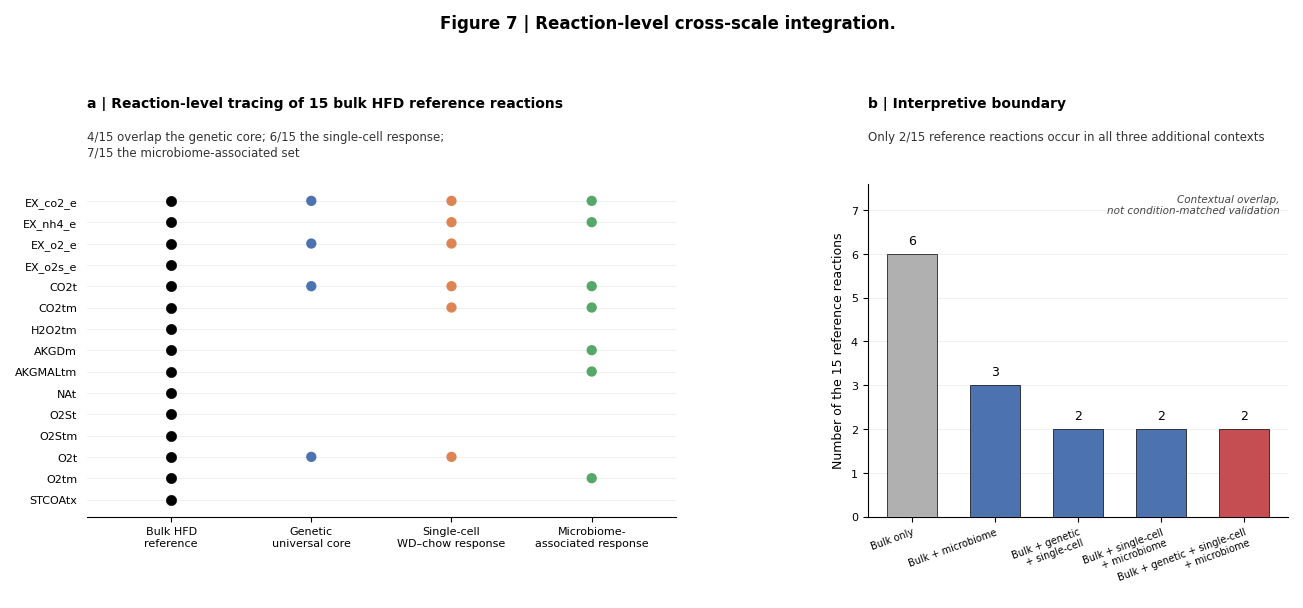

Write the Python code that produced this figure.
#!/usr/bin/env python3
"""
Figure 7 (relabeled) — Reaction-level cross-scale integration.

Same underlying data/counts as the currently-approved Figure 7 (Roland
confirmed no numeric issues); only the RQ1-4 labels are replaced with
descriptive names, per his request, since RQ1-4 notation is being removed
from the manuscript.

Row-level set membership for the 15 bulk-HFD reference reactions was
derived directly from the currently-approved figure (each anchor's
dot pattern across the RQ2/RQ3/RQ4 columns), then cross-checked against
every summary statistic printed on both panels of that figure:
  - panel (a) subtitle: 4/15 genetic core, 6/15 single-cell, 7/15 microbiome
  - panel (b) bars: 6 / 3 / 2 / 2 / 2 (sums to 15)
All checks passed exactly, so this membership table is treated as a
faithful transcription of the approved figure's data, not a re-derivation
from scratch.

Note on panel (b) category labels: Roland's requested relabeling
("Bulk + single-cell" and "Bulk + genetic + microbiome") does not match
the actual combinations present in the data. The two middle categories
are actually "Bulk + genetic + single-cell" (RQ2 ∩ RQ3, no RQ4) and
"Bulk + single-cell + microbiome" (RQ3 ∩ RQ4, no RQ2) — there is no
"genetic + microbiome only" (RQ2 ∩ RQ4) category in the data at all.
Using the corrected compound labels here; flagged to Roland.
"""

from pathlib import Path

import os
import matplotlib.pyplot as plt
import matplotlib.patches as mpatches
import numpy as np

plt.rcParams.update({
    "font.family":        "Arial",
    "font.size":          9,
    "axes.labelsize":     9,
    "axes.titlesize":     10,
    "xtick.labelsize":    8,
    "ytick.labelsize":    8,
    "legend.fontsize":    8,
    "figure.dpi":         300,
    "savefig.dpi":        300,
    "savefig.bbox":       "tight",
    "savefig.pad_inches": 0.15,
    "axes.linewidth":     0.8,
})

OUT_DIR = Path(os.environ.get("FIG_OUT", "results/figures/figure7"))  # [release] configurable
OUT_DIR.mkdir(parents=True, exist_ok=True)

COL_BULK   = "black"
COL_GENETIC = "#4C72B0"   # blue  (was RQ2 core)
COL_SC      = "#DD8452"   # orange (was RQ3 attrib.)
COL_MICRO   = "#55A868"   # green (was RQ4 attrib.)
COL_GRAY    = "#B0B0B0"
COL_RED     = "#C44E52"

# 15 bulk-HFD reference reactions, transcribed from the currently-approved
# figure's dot pattern. Each maps to the subset of {genetic, singlecell,
# microbiome} it also belongs to (bulk membership is implicit/universal).
ANCHORS = [
    ("EX_co2_e", {"genetic", "singlecell", "microbiome"}),
    ("EX_nh4_e", {"singlecell", "microbiome"}),
    ("EX_o2_e",  {"genetic", "singlecell"}),
    ("EX_o2s_e", set()),
    ("CO2t",     {"genetic", "singlecell", "microbiome"}),
    ("CO2tm",    {"singlecell", "microbiome"}),
    ("H2O2tm",   set()),
    ("AKGDm",    {"microbiome"}),
    ("AKGMALtm", {"microbiome"}),
    ("NAt",      set()),
    ("O2St",     set()),
    ("O2Stm",    set()),
    ("O2t",      {"genetic", "singlecell"}),
    ("O2tm",     {"microbiome"}),
    ("STCOAtx",  set()),
]

COLUMNS = [
    ("bulk",       "Bulk HFD\nreference",            COL_BULK),
    ("genetic",    "Genetic\nuniversal core",         COL_GENETIC),
    ("singlecell", "Single-cell\nWD–chow response",   COL_SC),
    ("microbiome", "Microbiome-\nassociated response", COL_MICRO),
]


def panel_a(ax):
    n = len(ANCHORS)
    y = np.arange(n)[::-1]  # top-to-bottom in listed order

    for xi, (key, _, color) in enumerate(COLUMNS):
        for yi, (rxn, members) in zip(y, ANCHORS):
            present = (key == "bulk") or (key in members)
            if present:
                ax.scatter(xi, yi, s=55, color=color, zorder=3,
                           edgecolor="black" if key == "bulk" else "none", linewidth=0.4)

    ax.set_yticks(y)
    ax.set_yticklabels([rxn for rxn, _ in ANCHORS], fontsize=8)
    ax.set_xticks(range(len(COLUMNS)))
    ax.set_xticklabels([lbl for _, lbl, _ in COLUMNS], fontsize=8)
    ax.set_xlim(-0.6, len(COLUMNS) - 0.4)
    ax.set_ylim(-0.8, n - 0.2)
    for spine in ["top", "right", "left"]:
        ax.spines[spine].set_visible(False)
    ax.tick_params(left=False)
    ax.grid(axis="y", color="#EEEEEE", linewidth=0.6, zorder=0)

    n_genetic = sum(1 for _, m in ANCHORS if "genetic" in m)
    n_sc = sum(1 for _, m in ANCHORS if "singlecell" in m)
    n_micro = sum(1 for _, m in ANCHORS if "microbiome" in m)
    ax.text(0.0, 1.22, "a | Reaction-level tracing of 15 bulk HFD reference reactions",
            transform=ax.transAxes, ha="left", va="bottom", fontsize=10, color="black",
            fontweight="bold")
    ax.text(0.0, 1.16,
            f"{n_genetic}/15 overlap the genetic core; {n_sc}/15 the single-cell response;\n"
            f"{n_micro}/15 the microbiome-associated set",
            transform=ax.transAxes, ha="left", va="top", fontsize=8.5, color="#333333")


def panel_b(ax):
    categories = [
        ("Bulk only", 6, COL_GRAY),
        ("Bulk + microbiome", 3, COL_GENETIC),
        ("Bulk + genetic\n+ single-cell", 2, COL_GENETIC),
        ("Bulk + single-cell\n+ microbiome", 2, COL_GENETIC),
        ("Bulk + genetic + single-cell\n+ microbiome", 2, COL_RED),
    ]
    x = np.arange(len(categories))
    heights = [c[1] for c in categories]
    colors = [c[2] for c in categories]

    ax.bar(x, heights, color=colors, edgecolor="black", linewidth=0.5, width=0.6, zorder=3)
    for xi, h in zip(x, heights):
        ax.text(xi, h + 0.15, str(h), ha="center", va="bottom", fontsize=9)

    ax.set_xticks(x)
    ax.set_xticklabels([c[0] for c in categories], fontsize=7, rotation=20, ha="right",
                        rotation_mode="anchor")
    ax.set_ylabel("Number of the 15 reference reactions")
    ax.set_ylim(0, 7.6)
    ax.spines["top"].set_visible(False)
    ax.spines["right"].set_visible(False)
    ax.grid(axis="y", color="#EEEEEE", linewidth=0.6, zorder=0)

    ax.text(0.0, 1.22, "b | Interpretive boundary",
            transform=ax.transAxes, ha="left", va="bottom", fontsize=10, color="black",
            fontweight="bold")
    ax.text(0.0, 1.16, "Only 2/15 reference reactions occur in all three additional contexts",
            transform=ax.transAxes, ha="left", va="top", fontsize=8.5, color="#333333")
    ax.text(0.98, 0.97, "Contextual overlap,\nnot condition-matched validation",
            transform=ax.transAxes, ha="right", va="top", fontsize=7.5,
            style="italic", color="#444444")


def make_figure7():
    fig, (ax_a, ax_b) = plt.subplots(1, 2, figsize=(15.5, 6.4),
                                      gridspec_kw={"width_ratios": [1.4, 1], "wspace": 0.38,
                                                   "bottom": 0.20, "top": 0.72})
    fig.suptitle("Figure 7 | Reaction-level cross-scale integration.",
                 fontsize=12, y=0.985, fontweight="bold")

    panel_a(ax_a)
    panel_b(ax_b)

    fig.savefig(OUT_DIR / "Figure7_relabel.png")
    fig.savefig(OUT_DIR / "Figure7_relabel.pdf")
    plt.close(fig)
    print(f"Saved to {OUT_DIR.resolve()}/Figure7_relabel.png")


if __name__ == "__main__":
    make_figure7()
